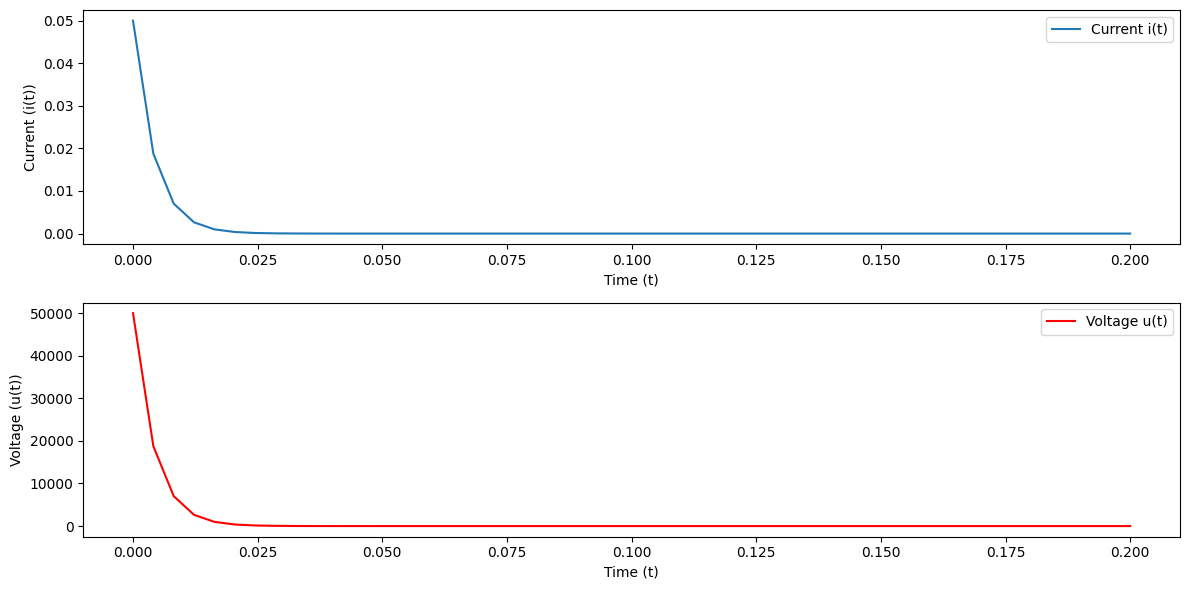

Python code for this plot:
# 改进欧拉法（梯形公式校正）
# 方程：di/dt = -R1*i, f0 = 0.05
# 采样点：nPoint=50

import numpy as np
import matplotlib.pyplot as plt

plt.rcParams['font.sans-serif'] = ['SimHei']  # 用来正常显示中文标签
plt.rcParams['axes.unicode_minus'] = False  # 用来正常显示符号

R1 = 1000000  # 火花塞电阻
R = 100  # 电阻
U = 5  # 初始电压
f0 = U / R  # 初始值


# 方程
def f(t, i):
    return - R1 * i


# 四阶Runge-Kutta求解
def runge_kutta_4(f, i0, t_vals, h):
    i_vals = [i0]

    for t in t_vals[:-1]:
        i = i_vals[-1]
        k1 = h * f(t, i)
        k2 = h * f(t + h / 2, i + k1 / 2)
        k3 = h * f(t + h / 2, i + k2 / 2)
        k4 = h * f(t + h, i + k3)
        i_next = i + (k1 + 2 * k2 + 2 * k3 + k4) / 6
        i_vals.append(i_next)

    return np.array(i_vals)


# 参数设置
t0 = 0  # 初始时间
i0 = 0.05  # 初始电流
h = 1e-6  # 步长

# 时间点
nPoint = 50
t = np.linspace(0, 0.02 * 10, nPoint)

# 计算结果
i_vals = runge_kutta_4(f, i0, t, h)

# 绘制图像
plt.figure(figsize=(12, 6))

# 电流i(t)图像
plt.subplot(2, 1, 1)
plt.plot(t, i_vals, label='Current i(t)')
plt.xlabel('Time (t)')
plt.ylabel('Current (i(t))')
plt.legend()

# 电压u(t)图像
plt.subplot(2, 1, 2)
plt.plot(t, i_vals * R1, label='Voltage u(t)', color='r')
plt.xlabel('Time (t)')
plt.ylabel('Voltage (u(t))')
plt.legend()

plt.tight_layout()
plt.show()
